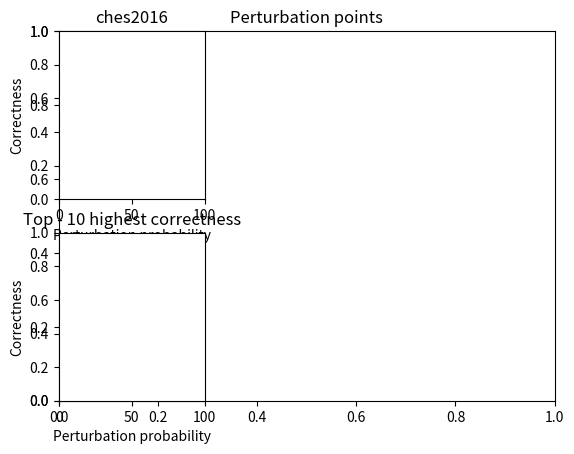

Reproduce this figure in Python. (Note: this script raises an exception after producing the figure.)

import numpy as np
import matplotlib.pyplot as plt

color_list = ['#e6194b', '#3cb44b', '#ffe119', '#4363d8', '#f58231', '#911eb4', '#46f0f0', '#f032e6', '#bcf60c', '#fabebe', '#008080', '#e6beff', '#9a6324', '#fffac8', '#800000', '#aaffc3', '#808000', '#ffd8b1', '#000075', '#808080', '#ffffff', '#000000']
path = "/home/koski/xPerturb/llvmPerturb/"

"""
Executable: /home/koski/xPerturb/llvmPerturb/example_programs/wbs_aes_ches2016/linked_challenge_pone.bc
Correctness ratio: 0.595
Success: 595
Fails: 401
Errors: 4
Index: 0
Activation: 16

"""

points = []

class CorrPointList():
    def __init__(self):
        self.Points = []
        self.Title = ""
    def setTitle(self, t):
        self.Title = t
    def getPointsFromFile(self, executable):
        lista = []
        try:
            fd = open(executable, "r")
        except:
            return lista
        lines = fd.readlines()
        for line in lines:
            probability = int(line.strip().split(", ")[0])
            corr = float(line.strip().split(", ")[1])
            index = int(line.strip().split(", ")[2])
            actv = str(line.strip().split(", ")[3])
            cp = CorrPoint(probability, corr, index, actv)
            if cp not in self.Points:
                self.Points.append(cp)
        fd.close()

    def plotTopPoints(self, num, prob):
        #print("Top " + str(num) + " for " + self.Title + " at " + str(prob))
        top = [i for i in self.Points if i.percent == prob and i.corr != 1]
        top.sort()
        top.reverse()
        colorCounter = 0
        plt.ylim(0,1)
        plt.xlim(0,100)
        plt.title("Top - 10 highest correctness")
        plt.xlabel("Perturbation probability")
        plt.ylabel("Correctness")
        for i in top[0:num]:
            top_point_xy = [(y.percent, y.corr) for y in self.Points if i.index == y.index and y.corr >0]
            x, y = zip(*top_point_xy)
            z = np.polyfit(x, y, 1)
            p = np.poly1d(z)
            plt.plot(x, p(x), c = color_list[colorCounter])
            plt.scatter(x, y, c = color_list[colorCounter])
            colorCounter += 1
            #print(i)

    def saveTopPoints(self, num, prob):
        fd = open(path + "experiment_results/" + self.Title + "_top" + str(num) + "_p" + str(prob) + ".pts", "w")
        top = [i for i in self.Points if i.percent == prob and i.corr != 1]
        top.sort()
        top.reverse()
        for i in top[0:num]:
            fd.write(str(i))
            fd.write("\n")
        fd.close()

    def plotPoints(self, top = 0):
        if not top:
            top = len(self.Points)
        x = [i.percent for i in self.Points[0:top]]
        y = [i.corr for i in self.Points[0:top]]
        if top != 0:
            print(len(y))
        plt.ylim(0,1)
        plt.xlim(0,100)
        plt.title(self.Title)
        plt.xlabel("Perturbation probability")
        plt.ylabel("Correctness")
        plt.scatter(x, y)

class CorrPoint():
    def __init__(self, p, c, i, a):
        self.percent = p
        self.corr = c
        self.index = i
        self.activations = a
    def __lt__(self, other):
        if(self.corr == other.corr):
            return self.percent < other.percent
        else:
            return self.corr < other.corr
    def __eq__(self, other):
        return self.percent == other.percent and self.index == other.index

    def __str__(self):
        return str(self.percent) + ", " + str(self.corr) + ", " + str(self.index) + ", " + str(self.activations)

def ches2016_all():
    point_list = CorrPointList()
    point_list.setTitle("ches2016")
    ches2016_files = [path + "experiment_results/correctness/chess/chess2016_points_db.cvc"]
    print(ches2016_files)
    for i in ches2016_files:
        point_list.getPointsFromFile(i)

    print(len(point_list.Points))

    plt.subplot(2,3,1)
    point_list.plotPoints()
    plt.subplot(2,3,4)
    point_list.plotTopPoints(10, 90)
    point_list.saveTopPoints(10, 10)
    point_list.saveTopPoints(10, 50)
    point_list.saveTopPoints(10, 90)


def kryptologik_all():
    point_list = CorrPointList()
    point_list.setTitle("kryptologik")
    kryptologik_files = [path + "experiment_results/correctness/kryptologik/kryptologik_points_db.cvc"]
    for i in kryptologik_files:
        point_list.getPointsFromFile(i)

    plt.subplot(2,3,2)
    point_list.plotPoints()
    plt.subplot(2,3,5)
    point_list.plotTopPoints(10, 90)
    point_list.saveTopPoints(10, 10)
    point_list.saveTopPoints(10, 50)
    point_list.saveTopPoints(10, 90)


def nsc2013_all():
    point_list = CorrPointList()
    point_list.setTitle("nsc2013")
    nsc2013_files = [path + "experiment_results/correctness/nsc/nsc2013_gen_points_db.cvc"]

    for i in nsc2013_files:
        point_list.getPointsFromFile(i)

    plt.subplot(2,3,3)
    point_list.plotPoints()
    plt.subplot(2,3,6)
    point_list.plotTopPoints(10, 50)
    point_list.saveTopPoints(10, 10)
    point_list.saveTopPoints(10, 50)
    point_list.saveTopPoints(10, 90)


def main():
    plt.title("Perturbation points")
    ches2016_all()
    kryptologik_all()
    nsc2013_all()
    plt.show()
main()
